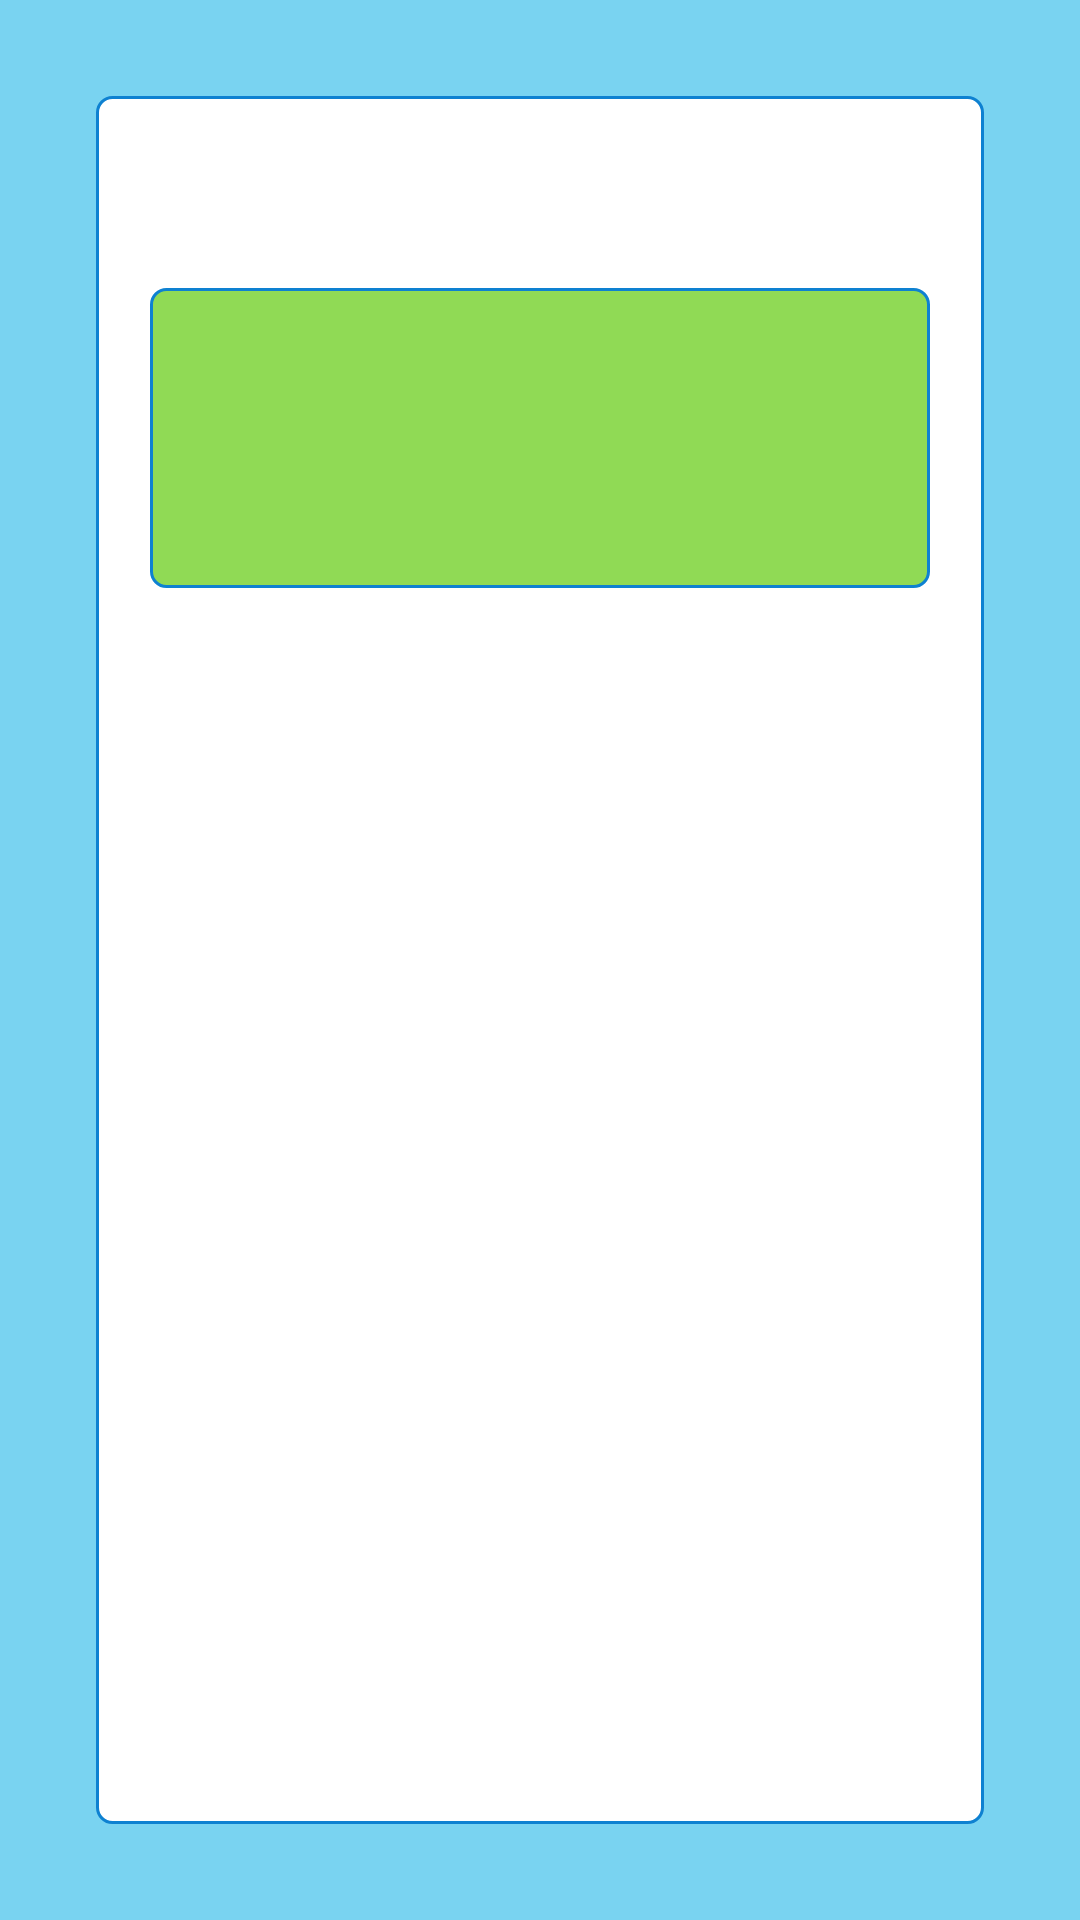

Layout XML and referenced resources for this Android screen:
<!-- AndroidManifest.xml: application theme AppTheme -->
<!-- res/layout/activity_result.xml -->
<?xml version="1.0" encoding="utf-8"?>
<LinearLayout
    android:background="@color/testBack"
    android:orientation="vertical"
    android:layout_width="match_parent"
    android:layout_height="match_parent"
    xmlns:android="http://schemas.android.com/apk/res/android"
    xmlns:tool="http://schemas.android.com/apk/res-auto"
    xmlns:tools="http://schemas.android.com/tools">

    <LinearLayout
        android:background="@drawable/rectangle"
        android:orientation="vertical"
        android:layout_margin="32dp"
        android:layout_width="match_parent"
        android:layout_height="match_parent">
        <TextView
            android:id="@+id/tvPercentage"
            android:textStyle="bold"
            tools:text="100%"
            android:textSize="32sp"
            android:textColor="@android:color/white"
            android:gravity="center"
            android:layout_marginTop="64dp"
            android:layout_gravity="center_horizontal"
            android:background="@drawable/green_rectangle"
            android:layout_width="260dp"
            android:layout_height="100dp" />
        <TextView
            android:id="@+id/tvDescribe"
            android:textColor="#4F4F4F"
            android:layout_marginRight="32dp"
            android:layout_marginLeft="32dp"
            android:gravity="center"
            android:textSize="20sp"
            android:layout_marginTop="32dp"
            android:layout_width="match_parent"
            android:layout_height="wrap_content"
            tools:text="Вы Идеально подходите на роль опекуна"/>
        <TextView
            android:textStyle="bold"
            android:textColor="#864D7F"
            android:layout_marginRight="32dp"
            android:layout_marginLeft="32dp"
            android:gravity="center"
            android:textSize="24sp"
            android:id="@+id/tvCongratulations"
            android:layout_marginTop="32dp"
            android:layout_width="match_parent"
            android:layout_height="wrap_content"
            tools:text="Поздравляем !"/>




    </LinearLayout>

</LinearLayout>
<!-- resources referenced by this layout -->
<resources>
  <color name="testBack">#79d3f1</color>
  <!-- drawable green_rectangle (drawable) -->
  <?xml version="1.0" encoding="utf-8"?>
  <shape xmlns:android="http://schemas.android.com/apk/res/android"
      android:shape="rectangle" >
  
      <solid android:color="#90da55" />
      <stroke
          android:color="@color/colorPrimary"
          android:width="1dp"/>
  
      <corners
          android:radius="5dp"
          />
  
  </shape>
  <!-- drawable rectangle (drawable) -->
  <?xml version="1.0" encoding="utf-8"?>
  <shape xmlns:android="http://schemas.android.com/apk/res/android"
      android:shape="rectangle" >
  
      <solid android:color="#FFFFFF" />
      <stroke
          android:color="@color/colorPrimary"
          android:width="1dp"/>
  
      <corners
          android:radius="5dp" />
  
  </shape>
  <style name="AppTheme" parent="Theme.AppCompat.Light.DarkActionBar">
          
          <item name="colorPrimary">@color/colorPrimary</item>
          <item name="colorPrimaryDark">@color/colorPrimaryDark</item>
          <item name="colorAccent">@color/colorAccent</item>
          <item name="cardViewStyle">@style/CardView</item>
      </style>
  <color name="colorPrimary">#0E81D1</color>
  <color name="colorPrimaryDark">#0e81d1</color>
  <color name="colorAccent">#FF4081</color>
</resources>
